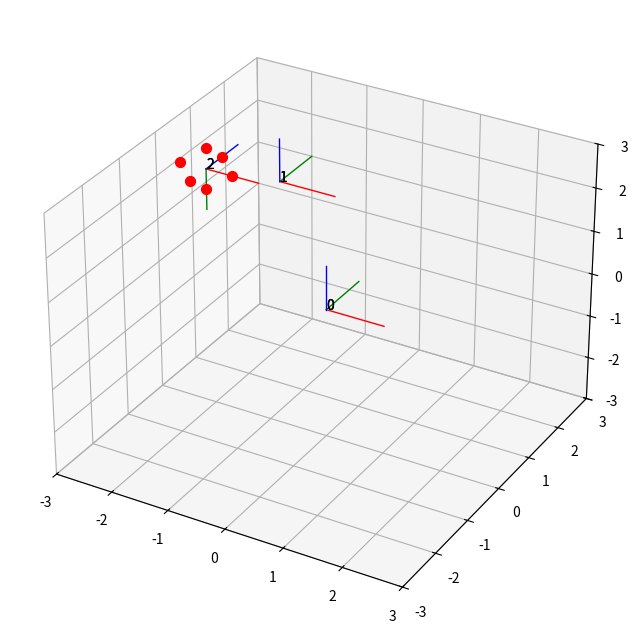

This chart was generated by the following Python code:
import numpy as np
import matplotlib.pyplot as plt


def plot_frames_and_points(transformations, points):
    fig = plt.figure(figsize=[10, 8])
    ax  = fig.add_subplot(1, 1, 1, projection='3d')

    frames = [np.eye(4)]

    for t in transformations:
        frames.append(frames[-1] @ t)

    points_homogenous = np.concatenate((points, np.ones((points.shape[0], 1))), axis=1)

    overall_transformation = frames[-1]

    points = (overall_transformation @ points_homogenous.T).T

    def plot_matrix(transformation_matrix, label):
        for v, c in zip([[1, 0, 0, 1], [0, 1, 0, 1], [0, 0, 1, 1]], ['r', 'g', 'b']):
            zero = [0, 0, 0, 1]
            x, y, z, _ = zip(np.dot(transformation_matrix, zero), np.dot(transformation_matrix, v))
            ax.plot(x, y, z, f'-{c}', linewidth=1)
            ax.text(x[0], y[0], z[0], label, None)

    for i, f in enumerate(frames):
        plot_matrix(f, f"{i}")

    for p in points:
        x, y, z, _ = p
        ax.scatter([x], [y], [z], color="r", s=50)

    ax.set_xlim(-3, 3)
    ax.set_ylim(-3, 3)
    ax.set_zlim(-3, 3)

    plt.show()


if __name__ == '__main__':
    matrix_1 = np.array([
        [1, 0, 0, -2],
        [0, 1, 0, 2],
        [0, 0, 1, 1],
        [0, 0, 0, 1]
    ])

    matrix_2 = np.array([
        [ 1,  0,  0, -2],
        [ 0,  0,  1,  1],
        [ 0, -1,  0, -1],
        [ 0,  0,  0,  1]
    ])

    points = np.array([[ 0.5,  0.,   0. ],
        [-0.5,  0.,   0. ],
        [ 0. ,  0.5 , 0. ],
        [ 0. , -0.5 , 0. ],
        [ 0. ,  0. ,  0.5],
        [ 0. ,  0. , -0.5]])

    plot_frames_and_points([matrix_1, matrix_2], points)